Run: headless pygame with SDL's dummy video driver; simulated clock (each Clock.tick advances the game by its frame time, no real sleeping); random seed 0; keys injected as events and as key.get_pressed() state; no mouse input.
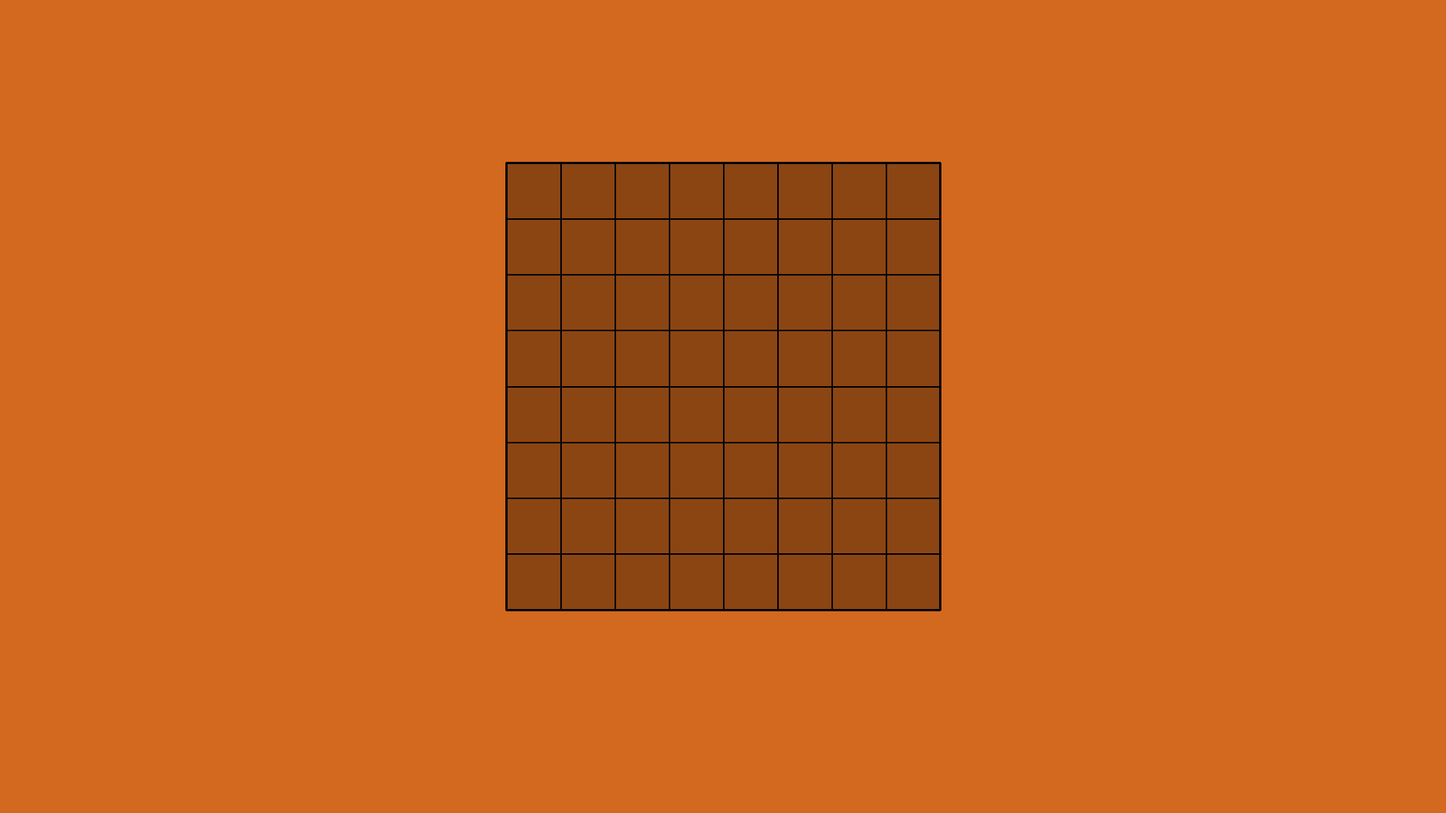
Frame 1 of 4 · flips 1–60 · no input
Frame 2 of 4 · flips 61–180 · tapped SPACE, RETURN · held RIGHT (→), D · screen unchanged from frame 1, image omitted
Frame 3 of 4 · flips 181–300 · held DOWN (↓), S · screen unchanged from frame 2, image omitted
Frame 4 of 4 · flips 301–420 · held LEFT (←), A, UP (↑), W · screen unchanged from frame 3, image omitted

The pygame program that drew these frames:

import pygame

WIDTH = 1920
HEIGHT = 1080

running = True

pygame.init()

screen = pygame.display.set_mode((WIDTH, HEIGHT))

# Координаты левого верхнего угла поля
TOP = HEIGHT * 0.2
LEFT = WIDTH * 0.35
# Ширина и высота клетки
CELL_H = (HEIGHT * 0.55) / 8
CELL_W = (WIDTH * 0.30) / 8

map = list()


class Cell:
    def __init__(self, x, y, color=None):
        self.x = LEFT + x * CELL_W
        self.y = TOP + y * CELL_H
        self.color = color
        if color is None:
            self.status = True
        else:
            self.status = False

    def change(self, color):
        if self.status or (color is None):
            self.color = color
            return [0]
        else:
            return [1, self.status, color]


for i in range(8):
    a = list()
    for j in range(8):
        a.append(Cell(i, j, None))
    map.append(a)


def reder():
    # Отрисовка поля
    pygame.draw.rect(screen, [139, 69, 19], pygame.Rect(LEFT, TOP,
                                                        CELL_W * 8, CELL_H * 8))
    pygame.draw.lines(screen, 'black', True,
                      [(LEFT, TOP),
                       (LEFT + CELL_W * 8, TOP),
                       (LEFT + CELL_W * 8, TOP + CELL_H * 8),
                       (LEFT, TOP + CELL_H * 8)], 3)

    for row in map:
        for cel in row:
            if not cel.status:
                pygame.draw.rect(screen, cel.color, pygame.Rect(cel.x, cel.y, CELL_W, CELL_H + 1))

    for line in range(8):
        pygame.draw.line(screen, "black", (LEFT + (line * CELL_W), TOP),
                         (LEFT + (line * CELL_W), TOP + CELL_H * 8), 2)
        pygame.draw.line(screen, "black", (LEFT, TOP + line * CELL_H),
                         (LEFT + CELL_W * 8, TOP + line * CELL_H), 2)


while running:
    for event in pygame.event.get():
        if event.type == pygame.QUIT:
            running = False

    screen.fill([210, 105, 30])
    reder()
    pygame.display.flip()

pygame.quit()
